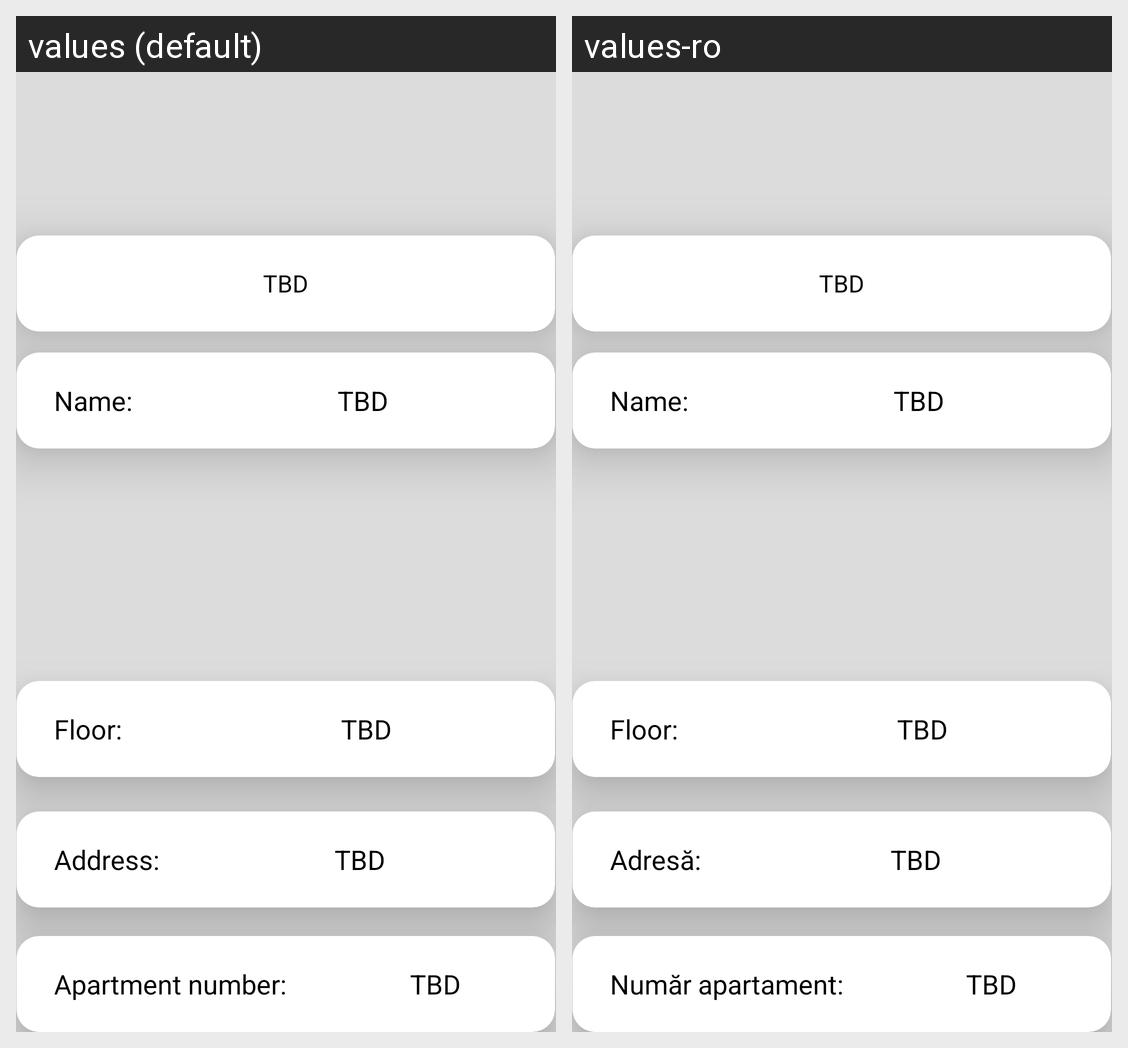

The same Android screen rendered under two of its app's locales, left to right. List the strings drawn on it with the default value and each locale's translation.
Android screen res/layout/layout_profile_google_user.xml rendered under 2 locales, left to right: values (default), values-ro. Device: Nexus 5 (rendered at 1080×1920; each locale shown at half size, 540×960, under a caption strip naming it); theme Theme.AppCompat.
Strings drawn on this screen, with the default value and each locale's value (text and hints the layout hard-codes, and strings that could not be matched under every locale, appear in the picture but are not listed):

address
  values: Address:
  values-ro: Adresă:

apartment_number
  values: Apartment number:
  values-ro: Număr apartament:
